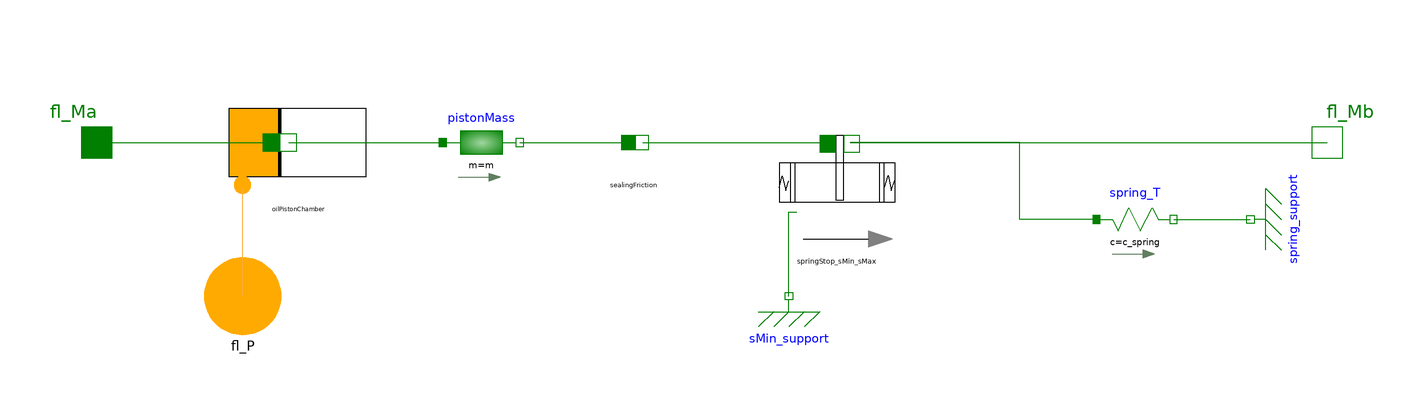

The Modelica model whose source follows is shown above as a component diagram (icons at their Placement, wires along their Line points).

model MassSpringPiston
  parameter Boolean oilCompressibility = true "= true, if oil compressibility is used";
  parameter SI.Length dch "chamber diameter";
  parameter SI.Length dsh "shaft diameter";
  parameter SI.PerUnit dvr = 1e-2 "dead volume ratio";
  parameter SI.Length ps "piston stroke";
  parameter SI.Length s_oilFl "s_position of oil flange";
  parameter SI.Temperature Toil = 313.15 "Oil Temperature";
  parameter SI.BulkModulus Koil = 2.7e9 "bulk modulus";
  parameter SI.MassFlowRate wnom "nominal flowrate";
  parameter SI.Pressure dpnom "nominal delta pressure across flange";
  parameter SI.Density rhoOil_start = 1063 "start oil density";
  parameter SI.Pressure p_start "start oil pressure";
  parameter Boolean FrictionNull = true "= true, if friction force is forced to 0";
  parameter SI.Force fs = 0 "maximum friction force in presliding";
  parameter SI.Force fc = 0 "friction force at motion inversion";
  parameter SI.TranslationalDampingConstant D = 0 "linear coefficient of friction";
  parameter SI.Velocity vtrsh = 1e-6 "treshold for zero-speed evaluation";
  parameter SI.Mass m "piston mass";
  parameter SI.TranslationalSpringConstant c_spring(final min = 0) "spring constant";
  parameter SI.Pressure springPreload "spring preload pressure";
  parameter SI.Pressure pnom "nominal pressure";
  parameter SI.Length s_start = s_oilFl "initial piston position";
  parameter SI.TranslationalSpringConstant c = fnomMax*1000/ps "Stop spring constant";
  parameter SI.TranslationalDampingConstant d = c/100 "Stop damper constant";
  final parameter SI.Force fnomMax = S*max(pnom, springPreload) "maximum hydraulic nominal force";
  final parameter SI.Area S = 0.25*3.1415*(dch^2 - dsh^2) "piston surface";
  final parameter SI.Length s_rel0 = ps + springPreload*S/c_spring "Unstretched spring length";

  // interfaces
  STTlibrary.Interfaces.ODF_P fl_P annotation (
    Placement(visible = true, transformation(origin = {-122, -40}, extent = {{-20, -10}, {20, 10}}, rotation = 0), iconTransformation(origin = {-80, -50}, extent = {{-10, -10}, {10, 10}}, rotation = 0)));
  Modelica.Mechanics.Translational.Interfaces.Flange_a fl_Ma annotation (
    Placement(visible = true, transformation(origin = {-160, 0}, extent = {{-10, -10}, {10, 10}}, rotation = 0), iconTransformation(origin = {-50, 0}, extent = {{-10, -10}, {10, 10}}, rotation = 0)));
  Modelica.Mechanics.Translational.Interfaces.Flange_b fl_Mb annotation (
    Placement(visible = true, transformation(origin = {160, 0}, extent = {{-10, -10}, {10, 10}}, rotation = 0), iconTransformation(origin = {-30, 0}, extent = {{-10, -10}, {10, 10}}, rotation = 0)));

  STTlibrary.Components.OleoDynamic.OilPistonChamber oilPistonChamber(Koil = Koil, Toil = Toil,dch = dch, dpnom = dpnom, dsh = dsh, dvr = dvr, oilCompressibility = oilCompressibility, ps = ps, rhoOil_start = rhoOil_start, p_start = p_start, s_oilFl = s_oilFl, wnom = wnom) annotation (
    Placement(visible = true, transformation(origin = {-108, -2.22045e-16}, extent = {{-22, -22}, {22, 22}}, rotation = 0)));
  Modelica.Mechanics.Translational.Components.Mass pistonMass(m = m, s(fixed = true, start = s_start), v(fixed = true)) annotation (
    Placement(visible = true, transformation(origin = {-60, 0}, extent = {{-10, -10}, {10, 10}}, rotation = 0)));
  STTlibrary.Components.Mechanics.FrictionForceLinear sealingFriction(D = D, FrictionNull = FrictionNull, fc = fc, fs = fs, vtrsh = vtrsh) annotation (
    Placement(visible = true, transformation(origin = {-20, 0}, extent = {{-18, -18}, {18, 18}}, rotation = 0)));
  STTlibrary.Components.Mechanics.SpringStop_sMin_sMax springStop_sMin_sMax(L = ps, c = c, d = d, fl_a(s(start = s_start)), useSupport = true) annotation (
    Placement(visible = true, transformation(origin = {33, -15}, extent = {{-21, -21}, {21, 21}}, rotation = 0)));
  Modelica.Mechanics.Translational.Components.Spring spring_T(c = c_spring, s_rel(start = s_oilFl + ps - s_start), s_rel0 = s_rel0) annotation (
    Placement(visible = true, transformation(origin = {110, -20}, extent = {{-10, -10}, {10, 10}}, rotation = 0)));
  Modelica.Mechanics.Translational.Components.Fixed sMin_support(s0 = s_oilFl) annotation (
    Placement(visible = true, transformation(origin = {20, -40}, extent = {{-10, -10}, {10, 10}}, rotation = 0)));
  Modelica.Mechanics.Translational.Components.Fixed spring_support(s0 = s_oilFl + ps) annotation (
    Placement(visible = true, transformation(origin = {140, -20}, extent = {{-10, -10}, {10, 10}}, rotation = 90)));

equation
  connect(fl_Ma, oilPistonChamber.fl_Ma) annotation (
    Line(points = {{-160, 0}, {-116, 0}, {-116, 0}, {-114, 0}}, color = {0, 127, 0}));
  connect(oilPistonChamber.fl_Mb, pistonMass.flange_a) annotation (
    Line(points = {{-110, 0}, {-70, 0}, {-70, 0}, {-70, 0}}, color = {0, 127, 0}));
  connect(pistonMass.flange_b, sealingFriction.fl_a) annotation (
    Line(points = {{-50, 0}, {-22, 0}, {-22, 0}, {-22, 0}}, color = {0, 127, 0}));
  connect(sealingFriction.fl_b, springStop_sMin_sMax.fl_a) annotation (
    Line(points = {{-18, 0}, {30, 0}, {30, 0}, {30, 0}}, color = {0, 127, 0}));
  connect(springStop_sMin_sMax.fl_b, fl_Mb) annotation (
    Line(points = {{36, 0}, {158, 0}, {158, 0}, {160, 0}}, color = {0, 127, 0}));
  connect(fl_P, oilPistonChamber.fl_P) annotation (
    Line(points = {{-122, -40}, {-122, -40}, {-122, -12}, {-122, -12}}, color = {252, 175, 62}));
  connect(sMin_support.flange, springStop_sMin_sMax.support_sMin) annotation (
    Line(points = {{20, -40}, {20, -40}, {20, -18}, {22, -18}}, color = {0, 127, 0}));
  connect(spring_T.flange_b, spring_support.flange) annotation (
    Line(points = {{120, -20}, {140, -20}, {140, -20}, {140, -20}}, color = {0, 127, 0}));
  connect(spring_T.flange_a, springStop_sMin_sMax.fl_b) annotation (
    Line(points = {{100, -20}, {80, -20}, {80, 0}, {36, 0}, {36, 0}}, color = {0, 127, 0}));
  annotation (
    Icon(coordinateSystem(grid = {0.1, 0.1}, initialScale = 0.1), graphics = {Rectangle(origin = {0, -5}, extent = {{-100, 45}, {100, -35}}), Rectangle(origin = {-40, 0}, fillPattern = FillPattern.Solid, extent = {{-4, 40}, {4, -40}}), Rectangle(origin = {-72, 0}, fillColor = {255, 170, 0}, fillPattern = FillPattern.Solid, extent = {{-28, 40}, {28, -40}}), Line(origin = {31.5532, -0.447214}, points = {{-71.5532, -39.5528}, {-31.5532, 40.4472}, {8.44681, -39.5528}, {46.4468, 40.4472}, {66.4468, 0.447214}}), Text(origin = {0, -66}, extent = {{-30, 12}, {30, -12}}, textString = "%name")}),
    Diagram(coordinateSystem(extent = {{-200, -100}, {200, 100}})));
end MassSpringPiston;